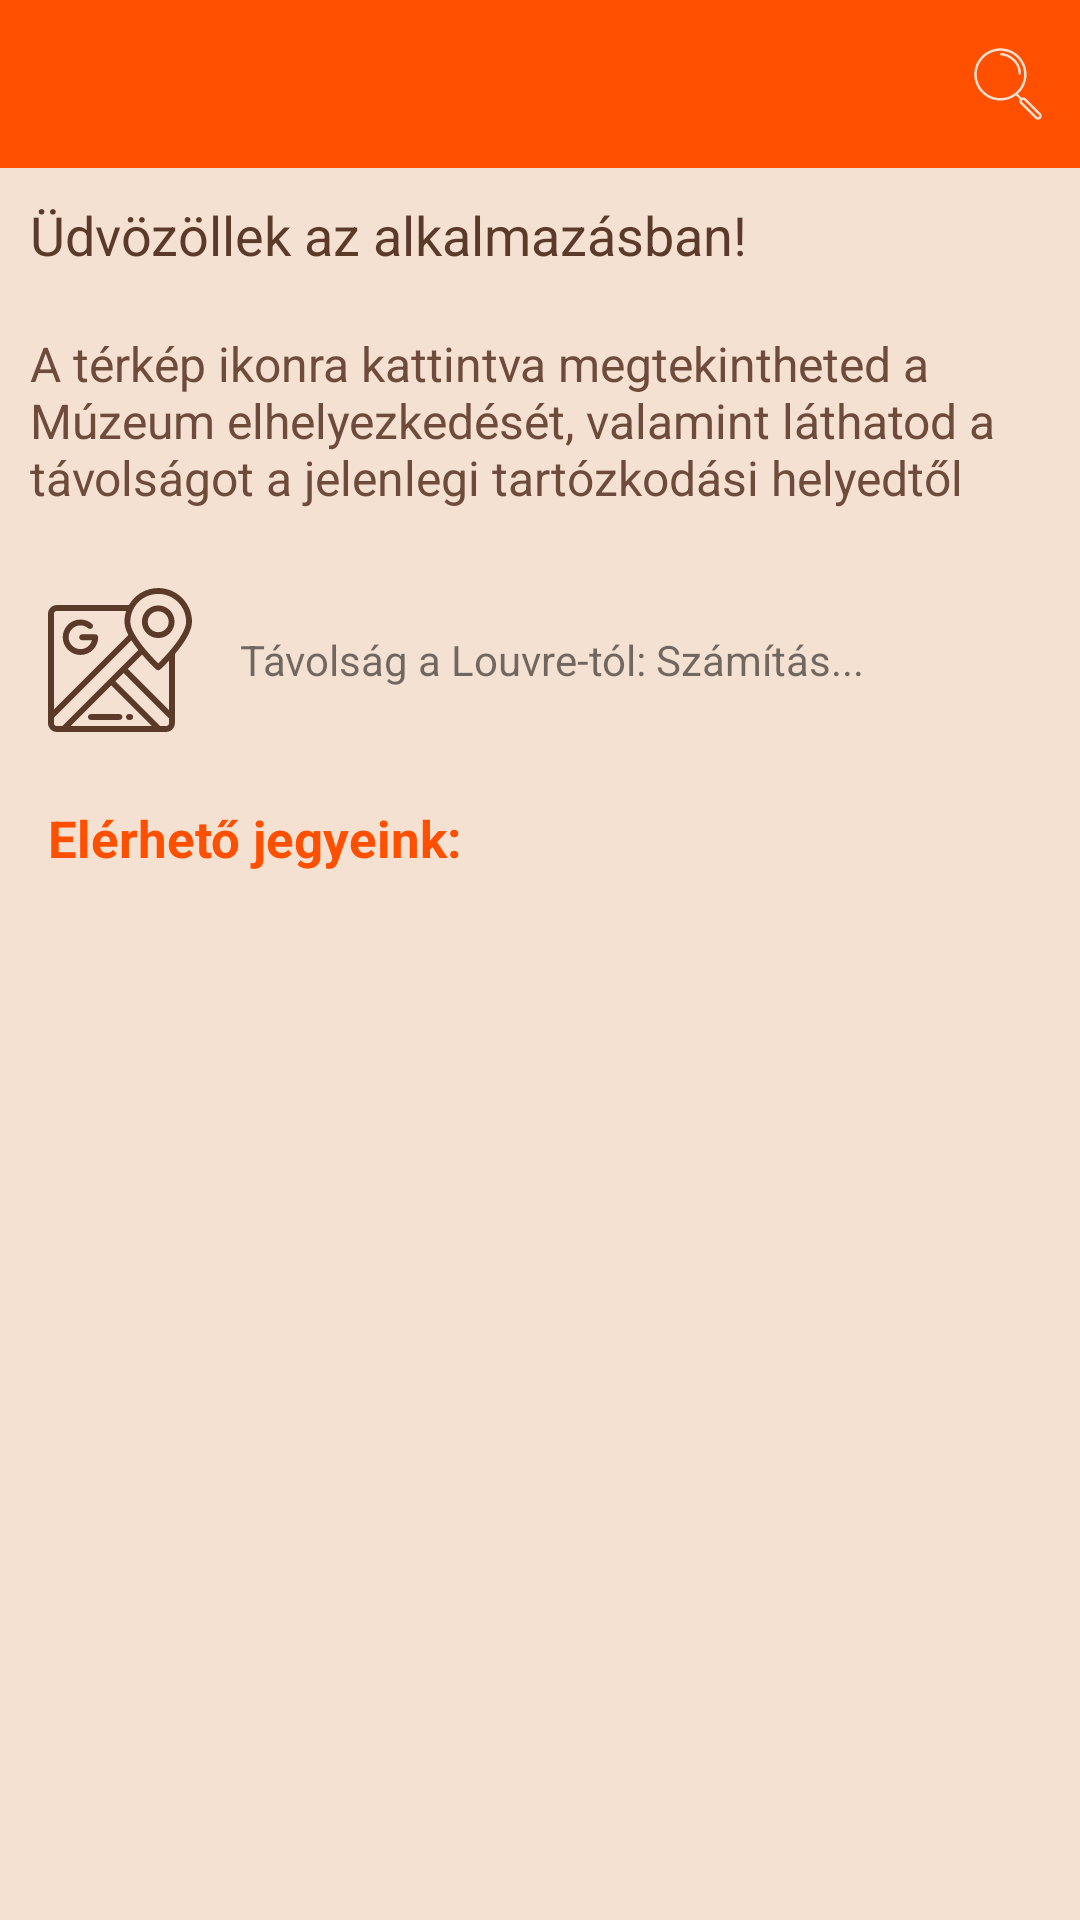

This screen was rendered from an Android layout file. Write that file and the resources it references.
<!-- AndroidManifest.xml: application theme AppTheme -->
<!-- res/layout/fragment_home.xml -->
<?xml version="1.0" encoding="utf-8"?>
<androidx.drawerlayout.widget.DrawerLayout xmlns:android="http://schemas.android.com/apk/res/android"
    xmlns:app="http://schemas.android.com/apk/res-auto"
    xmlns:tools="http://schemas.android.com/tools"
    android:id="@+id/drawer_layout"
    android:layout_width="match_parent"
    android:layout_height="match_parent">

    
    <LinearLayout
        android:layout_width="match_parent"
        android:layout_height="match_parent"
        android:orientation="vertical">

        
        <com.google.android.material.appbar.MaterialToolbar
            android:id="@+id/toolbar"
            android:layout_width="match_parent"
            android:layout_height="?attr/actionBarSize"
            android:background="@color/sunset_orange"
            android:titleTextColor="@android:color/white"
            app:menu="@menu/menu_search" />

        <TextView
            android:id="@+id/welcomeText1"
            android:layout_width="match_parent"
            android:layout_height="wrap_content"
            android:text="Üdvözöllek az alkalmazásban! "
            android:textSize="18sp"
            android:textColor="@color/dark_brown"
            android:padding="10dp"/>

        <TextView
            android:id="@+id/welcomeText2"
            android:layout_width="match_parent"
            android:layout_height="wrap_content"
            android:text="A térkép ikonra kattintva megtekintheted a Múzeum elhelyezkedését, valamint láthatod a távolságot a jelenlegi tartózkodási helyedtől"
            android:textSize="16sp"
            android:textColor="@color/earth_brown"
            android:padding="10dp"/>

        
        <LinearLayout
            android:id="@+id/mapContainer"
            android:layout_width="match_parent"
            android:layout_height="wrap_content"
            android:orientation="horizontal"
            android:padding="16dp"
            android:gravity="center_vertical">

            <ImageView
                android:id="@+id/mapIcon"
                android:layout_width="48dp"
                android:layout_height="48dp"
                android:src="@drawable/map4"
                android:contentDescription="@string/mapicon"
                android:layout_marginEnd="16dp"
                android:clickable="true"
                android:focusable="true"
                app:tint="@color/dark_brown" />

            <TextView
                android:id="@+id/distanceText"
                android:layout_width="wrap_content"
                android:layout_height="wrap_content"
                android:text="Távolság a Louvre-tól: Számítás..." />
        </LinearLayout>

        
        <TextView
            android:id="@+id/ticketsLabel"
            android:layout_width="match_parent"
            android:layout_height="wrap_content"
            android:text="Elérhető jegyeink:"
            android:textSize="17sp"
            android:textStyle="bold"
            android:textColor="@color/sunset_orange"
            android:paddingStart="16dp"
            android:paddingEnd="16dp"
            android:paddingTop="8dp"
            android:paddingBottom="4dp" />

        
        <androidx.recyclerview.widget.RecyclerView
            android:id="@+id/ticketRecyclerView"
            android:layout_width="match_parent"
            android:layout_height="0dp"
            android:layout_weight="1"
            android:clipToPadding="false"
            android:padding="16dp"
            app:layoutManager="androidx.recyclerview.widget.LinearLayoutManager" />
    </LinearLayout>
</androidx.drawerlayout.widget.DrawerLayout>
<!-- resources referenced by this layout -->
<resources>
  <color name="dark_brown">#5B3A29</color>
  <color name="earth_brown">#6E4B3A</color>
  <color name="sunset_orange">#FF4F00</color>
  <!-- drawable map4: vector/xml drawable (drawable, 2621 chars, omitted) -->
  <string name="mapicon">Térkép ikon</string>
  <style name="AppTheme" parent="Theme.MaterialComponents.DayNight.NoActionBar">
          
          <item name="android:windowBackground">@color/soft_cream</item>
          <item name="android:statusBarColor">@color/sunset_orange</item>
          <item name="android:navigationBarColor">@color/earth_brown</item>
  
          
          <item name="android:textColorPrimary">@color/forest_green</item>
          <item name="android:textColorSecondary">@color/sky_blue</item>
  
          
          <item name="colorPrimary">@color/sky_blue1</item>
          <item name="colorPrimaryDark">@color/earth_brown</item>
          <item name="colorAccent">@color/coral</item>
  
          
          <item name="android:buttonStyle">@style/ButtonStyle</item>
  
          <item name="android:windowNoTitle">true</item> 
          <item name="android:windowActionBar">false</item> 
      </style>
  <color name="soft_cream">#F4E1D2</color>
  <color name="forest_green">#2C6E49</color>
  <color name="sky_blue">#4BA3C7</color>
  <color name="sky_blue1">#00B0FF</color>
  <color name="coral">#FF6F61</color>
  <style name="ButtonStyle">
          <item name="android:background">@drawable/rounded_button</item>
          <item name="android:textColor">@color/soft_cream</item>
      </style>
  <!-- drawable rounded_button (drawable) -->
  <shape xmlns:android="http://schemas.android.com/apk/res/android"
      android:shape="rectangle">
      <solid android:color="@color/sky_blue1" />
      <corners android:radius="1000dp" />
  </shape>
</resources>
